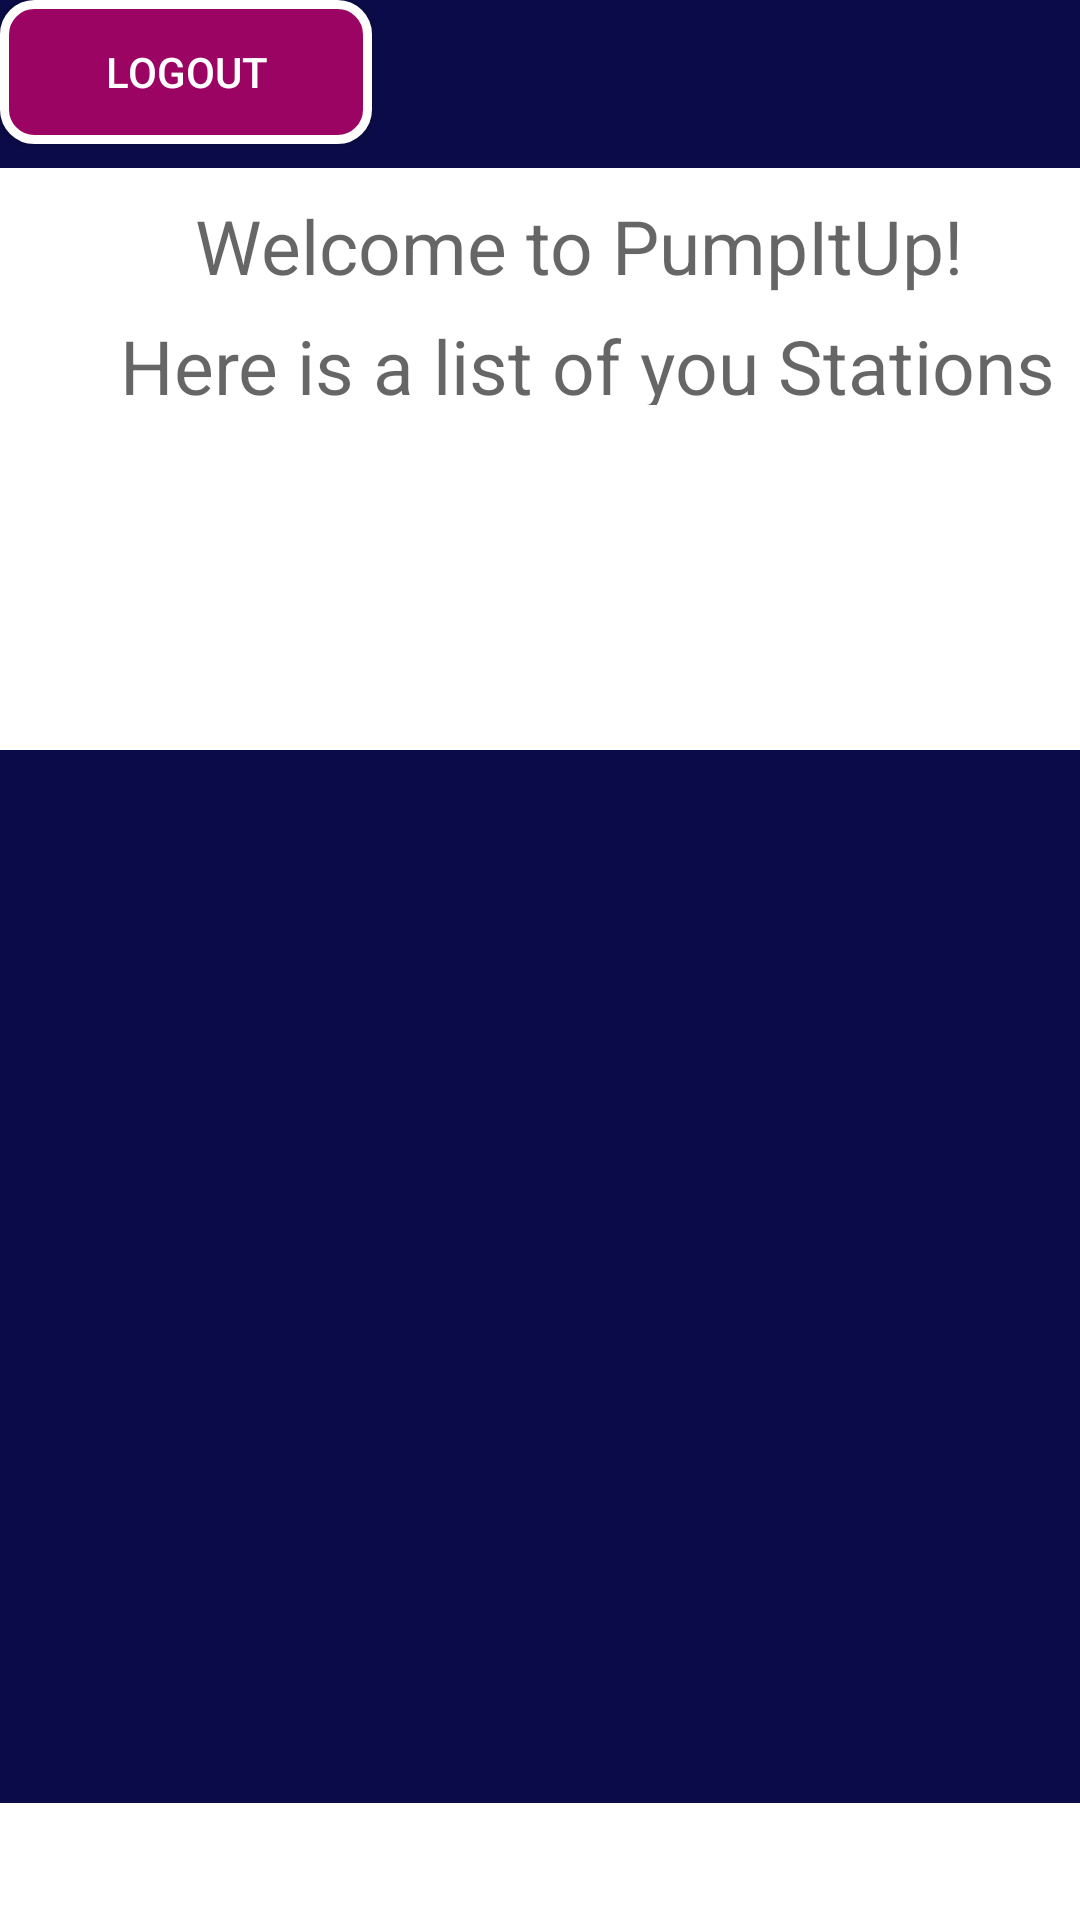

The Android layout XML behind this screen, and the referenced resources:
<!-- AndroidManifest.xml: application theme Theme.PumpItUp -->
<!-- res/layout/fragment_pumplist.xml -->
<?xml version="1.0" encoding="utf-8"?>
<FrameLayout
    android:background="@color/white"
    android:id="@+id/fragment_pumplist"
    xmlns:android="http://schemas.android.com/apk/res/android"
    xmlns:app="http://schemas.android.com/apk/res-auto"
    xmlns:tools="http://schemas.android.com/tools"
    android:layout_width="match_parent"
    android:layout_height="match_parent"
    tools:context="ie.setu.pumpitup.ui.list.PumpListFragment">

    <TextView
        android:id="@+id/welcome"
        android:layout_width="wrap_content"
        android:layout_height="100dp"
        android:layout_marginLeft="50dp"
        android:layout_marginTop="50dp"
        android:hint="@string/welcome_text"
        android:padding="15dp"
        android:textColor="@color/colorPrimaryDark"
        android:textSize="25sp" />

    <TextView
        android:id="@+id/welcome_list"
        android:layout_width="380dp"
        android:layout_height="60dp"
        android:layout_marginLeft="25dp"
        android:layout_marginTop="90dp"
        android:hint="@string/welcome_text2"
        android:padding="15dp"
        android:textColor="@color/colorPrimaryDark"
        android:textSize="25sp"
        app:layout_anchor="@+id/welcome_list"
        />

    <com.google.android.material.appbar.AppBarLayout
        android:layout_width="match_parent"
        android:layout_height="wrap_content"
        android:background="@color/colorAccent"
        android:fitsSystemWindows="true"
        app:elevation="0dip"
        app:theme="@style/ThemeOverlay.AppCompat.Dark.ActionBar">

        <androidx.appcompat.widget.Toolbar
            android:id="@+id/toolbar"
            android:layout_width="match_parent"
            android:layout_height="wrap_content"
            app:titleTextColor="@color/colorPrimary" />
    </com.google.android.material.appbar.AppBarLayout>

    <androidx.recyclerview.widget.RecyclerView
        android:id="@+id/recyclerView"
        android:layout_width="match_parent"
        android:layout_height="351dp"
        android:layout_marginTop="250dp"
        android:layout_marginBottom="70dp"
        android:background="@color/colorAccent"
        android:scrollbars="vertical"
        app:layout_behavior="@string/appbar_scrolling_view_behavior" />








    <androidx.appcompat.widget.AppCompatButton
        android:id="@+id/logout_button"
        android:background="@drawable/button_background"
        android:layout_width="124dp"
        android:textColor="@color/white"
        android:layout_height="wrap_content"
        android:text="@string/logout_text"
        app:layout_anchor="@+id/bottomAppBar"
        app:layout_anchorGravity="center" />

</FrameLayout>
<!-- resources referenced by this layout -->
<resources>
  <color name="colorAccent">#0B0B49</color>
  <color name="colorPrimary">#FFFFFF</color>
  <color name="colorPrimaryDark">#000000</color>
  <color name="white">#FFFFFFFF</color>
  <!-- drawable button_background (drawable) -->
  <shape xmlns:android="http://schemas.android.com/apk/res/android"
      android:shape="rectangle">
  
      <solid
          android:color="#9C0464"/>
  
  
      <corners
          android:radius="10dp"/>
  
      <stroke
          android:width="3dp"
          android:color="#ffffff"/>
  </shape>
  <string name="logout_text">Logout</string>
  <string name="welcome_text">Welcome to PumpItUp! \n</string>
  <string name="welcome_text2">Here is a list of you Stations \n</string>
  <style name="Theme.PumpItUp" parent="Theme.MaterialComponents.DayNight.NoActionBar">
          <item name="android:windowBackground">@color/colorAccent</item>
          
          <item name="colorPrimary">@color/colorAccent</item>
          <item name="colorPrimaryVariant">@color/colorPrimaryDark</item>
          <item name="colorOnPrimary">@color/white</item>
          
          <item name="colorSecondary">@color/teal_200</item>
          <item name="colorSecondaryVariant">@color/teal_700</item>
          <item name="colorOnSecondary">@color/black</item>
          
          <item name="android:statusBarColor">?attr/colorPrimaryVariant</item>
          
      </style>
  <color name="teal_200">#FF03DAC5</color>
  <color name="teal_700">#FF018786</color>
  <color name="black">#FF000000</color>
</resources>
